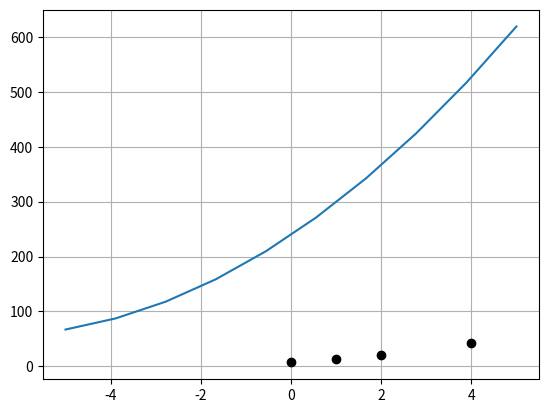

This figure's Python source:
# ==========================================================================================================================
# Title: lagrange.py
# Author: Jerry Paul Magaña
# [redacted]
# Description: Implements a version of the Lagrange Interpolation algorithm. Used to get coefficients for interpolating
# polynomial.
# ==========================================================================================================================

# NOTICE: Code snippet is in alpha, and still needs debugging. Use at your own risk.

import numpy as np
import matplotlib.pyplot as plt

def lagrangeInterp(xpts,ypts,scale):
    if len(xpts) != len(ypts):
        print('Mismatched dimensions. Check your input.')
        return
    else:
        n = len(xpts)
        xmax = np.max(xpts)
        xmin = np.min(xpts)
        print('Min. x:',xmin)
        print('Max x:',xmax)
        t = np.linspace(xmin,xmax,scale)
        poly = 1
        lgConst = []
        for i in range(0,n-1):
            print('i =',i)
            k = 1
            for j in range(0,n-1):
                print('j =',j)
                if i != j:
                    k = np.multiply(
                        k,
                        np.divide(
                            np.subtract(
                                t,
                                xpts[j]
                                ),
                            np.subtract(
                                xpts[i],
                                xpts[j]
                                )
                            )
                        )
                    lgConst.append(k)
                else:
                    print('Step skipped')
                    continue
            print(lgConst)
            for l in lgConst:
                poly = np.add(
                        poly,
                        np.multiply(
                            ypts[i],
                            lgConst[i]
                            )
                        )
    return poly

x = [0,1,2,4]
y = [7,13,21,43]
t = np.linspace(-5,5,10)

lagrange = lagrangeInterp(x, y, 10)
plt.plot(t,lagrange)
plt.plot(x,y,'o',color='black')
plt.grid()
plt.show()
